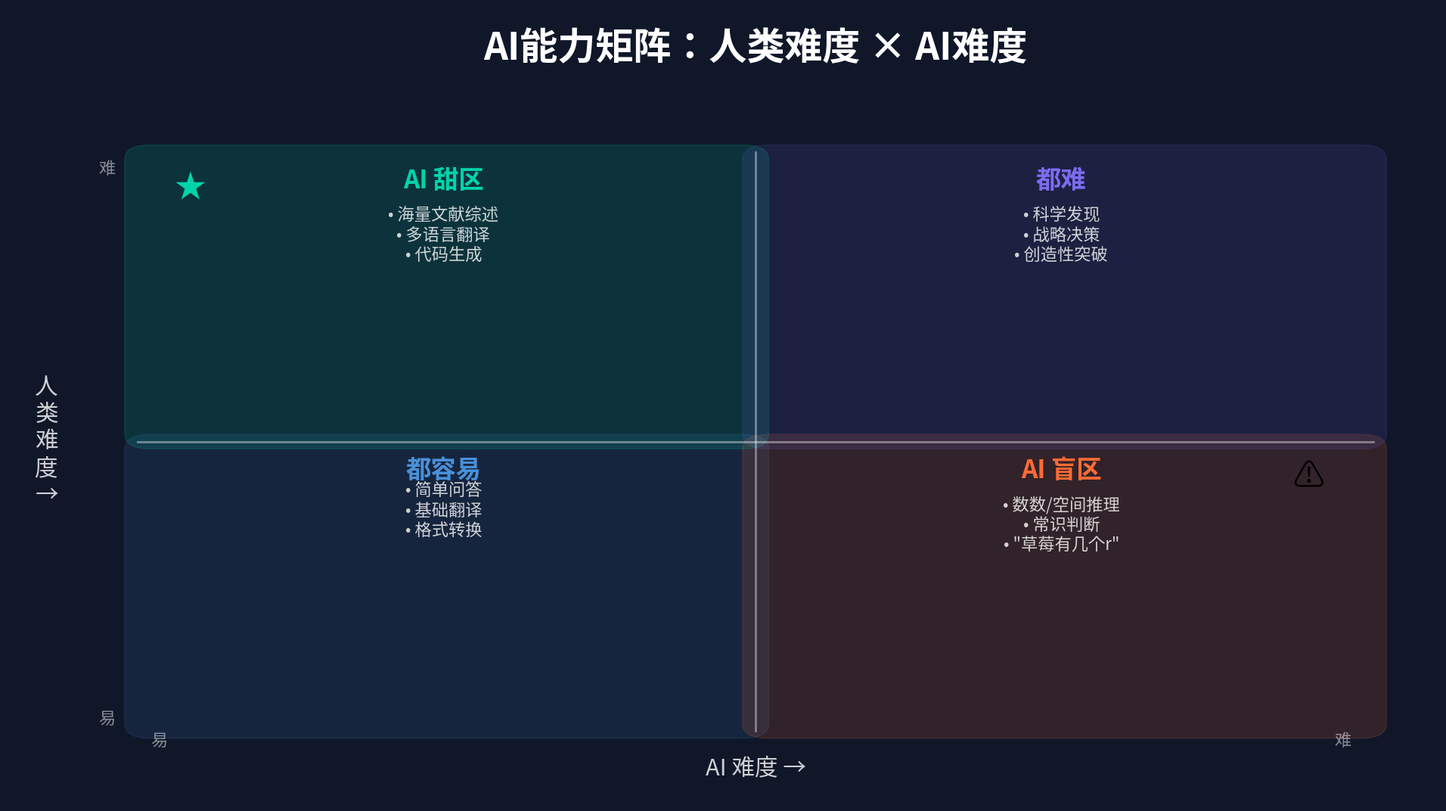

The matplotlib source for this figure: (Note: this script raises an exception after producing the figure.)
#!/usr/bin/env python3
"""Four quadrant matrix: AI difficulty vs Human difficulty."""
import matplotlib
matplotlib.use('Agg')
import matplotlib.pyplot as plt
import matplotlib.font_manager as fm
from matplotlib.patches import FancyBboxPatch

CHINESE_FONTS = ['PingFang HK', 'STHeiti', 'Heiti TC', 'Heiti SC', 'PingFang SC', 'SimHei', 'sans-serif']
def get_chinese_font():
    available = {f.name for f in fm.fontManager.ttflist}
    for name in CHINESE_FONTS:
        if name in available:
            return name
    return 'sans-serif'
FONT = get_chinese_font()
plt.rcParams['font.family'] = FONT
plt.rcParams['axes.unicode_minus'] = False

BG = '#0F1729'
CYAN = '#00D4AA'
ORANGE = '#FF6B35'
PURPLE = '#7C6BF0'
WHITE = '#FFFFFF'
DARK = '#1A2340'
fp = {'fontfamily': FONT}

fig, ax = plt.subplots(figsize=(19.2, 10.8), facecolor=BG)
ax.set_facecolor(BG)
ax.set_xlim(-0.5, 10.5)
ax.set_ylim(-0.5, 10.5)
ax.axis('off')

ax.text(5.25, 10.2, 'AI能力矩阵：人类难度 × AI难度', fontsize=36, color=WHITE,
        ha='center', va='top', fontweight='bold', **fp)

# Grid lines
ax.plot([5.25, 5.25], [0.5, 8.5], color=WHITE, linewidth=2, alpha=0.4)
ax.plot([0.5, 10], [4.5, 4.5], color=WHITE, linewidth=2, alpha=0.4)

# Quadrant backgrounds
quads = [
    (0.5, 4.5, 4.75, 4, CYAN, 0.08),     # bottom-left: easy-easy
    (5.25, 4.5, 4.75, 4, ORANGE, 0.12),   # bottom-right: AI hard, human easy = AI blind spot
    (0.5, 0.5, 4.75, 4, PURPLE, 0.08),    # top-left mapped to bottom: human hard, AI easy = AI sweet spot
    (5.25, 0.5, 4.75, 4, '#FF4444', 0.08), # hard-hard
]
# Remap: Y-axis human difficulty (bottom=easy, top=hard), X-axis AI difficulty (left=easy, right=hard)
quads = [
    # AI easy, Human easy (bottom-left)
    (0.6, 0.6, 4.55, 3.8, '#4A90D9', 0.12),
    # AI hard, Human easy (bottom-right) = AI blind spot
    (5.35, 0.6, 4.55, 3.8, ORANGE, 0.15),
    # AI easy, Human hard (top-left) = AI sweet spot
    (0.6, 4.6, 4.55, 3.8, CYAN, 0.15),
    # AI hard, Human hard (top-right)
    (5.35, 4.6, 4.55, 3.8, PURPLE, 0.12),
]
for x, y, w, h, c, a in quads:
    rect = FancyBboxPatch((x, y), w, h, boxstyle="round,pad=0.2", facecolor=c, edgecolor=c, alpha=a, linewidth=1)
    ax.add_patch(rect)

# Axis labels
ax.text(5.25, -0.1, 'AI 难度 →', fontsize=22, color=WHITE, ha='center', alpha=0.8, **fp)
ax.text(-0.2, 4.5, '人\n类\n难\n度\n→', fontsize=22, color=WHITE, ha='center', va='center', alpha=0.8, **fp)

# Quadrant titles and examples
# Bottom-left: both easy
ax.text(2.85, 4.0, '都容易', fontsize=24, color='#4A90D9', ha='center', fontweight='bold', **fp)
ax.text(2.85, 3.2, '• 简单问答\n• 基础翻译\n• 格式转换', fontsize=16, color=WHITE, ha='center', alpha=0.8, **fp)

# Bottom-right: AI hard, human easy → AI blind spot
ax.text(7.6, 4.0, 'AI 盲区', fontsize=24, color=ORANGE, ha='center', fontweight='bold', **fp)
ax.text(7.6, 3.0, '• 数数/空间推理\n• 常识判断\n• "草莓有几个r"', fontsize=16, color=WHITE, ha='center', alpha=0.8, **fp)
# Danger icon
ax.text(9.5, 4.0, '⚠', fontsize=30, ha='center', va='center')

# Top-left: AI easy, human hard → AI sweet spot
ax.text(2.85, 8.0, 'AI 甜区', fontsize=24, color=CYAN, ha='center', fontweight='bold', **fp)
ax.text(2.85, 7.0, '• 海量文献综述\n• 多语言翻译\n• 代码生成', fontsize=16, color=WHITE, ha='center', alpha=0.8, **fp)
# Star
ax.text(0.9, 8.0, '★', fontsize=30, color=CYAN, ha='center', va='center')

# Top-right: both hard
ax.text(7.6, 8.0, '都难', fontsize=24, color=PURPLE, ha='center', fontweight='bold', **fp)
ax.text(7.6, 7.0, '• 科学发现\n• 战略决策\n• 创造性突破', fontsize=16, color=WHITE, ha='center', alpha=0.8, **fp)

# Corner labels
ax.text(0.6, 0.3, '易', fontsize=16, color=WHITE, alpha=0.5, **fp)
ax.text(9.7, 0.3, '难', fontsize=16, color=WHITE, alpha=0.5, **fp)
ax.text(0.2, 0.6, '易', fontsize=16, color=WHITE, alpha=0.5, **fp)
ax.text(0.2, 8.2, '难', fontsize=16, color=WHITE, alpha=0.5, **fp)

plt.tight_layout(pad=1)
plt.savefig('/Users/mik/strange LLM/assets/diagrams/rendered/four_quadrant_matrix.png',
            dpi=150, bbox_inches='tight', facecolor=BG)
plt.close()
print("Done: four_quadrant_matrix.png")
